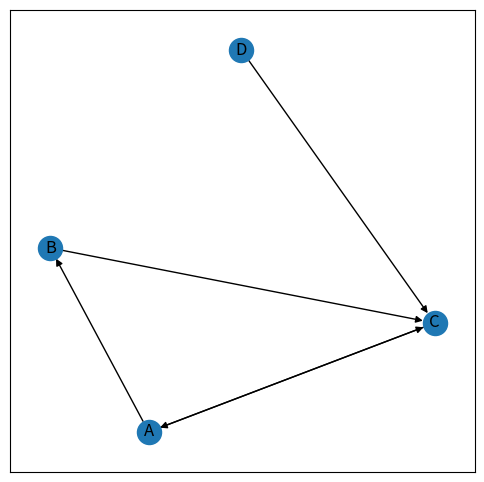

Python code for this plot:
import matplotlib.pyplot as plt
import networkx as nx

# Створення графа
G = nx.DiGraph()  # Створення спрямованого графа

# Додавання вершин та ребер до графа
edges = [("A", "B"), ("A", "C"), ("B", "C"), ("C", "A"), ("D", "C")]
G.add_edges_from(edges)

# Застосування алгоритму PageRank
pagerank = nx.pagerank(G, alpha=0.85)  # alpha - це фактор згладжування

# Виведення результатів PageRank
for node, rank in pagerank.items():
    print(f'{node}: {rank}')

# Візуалізація графа:

plt.figure(figsize=(6, 6))
nx.draw_networkx(G, with_labels=True)
plt.show()
